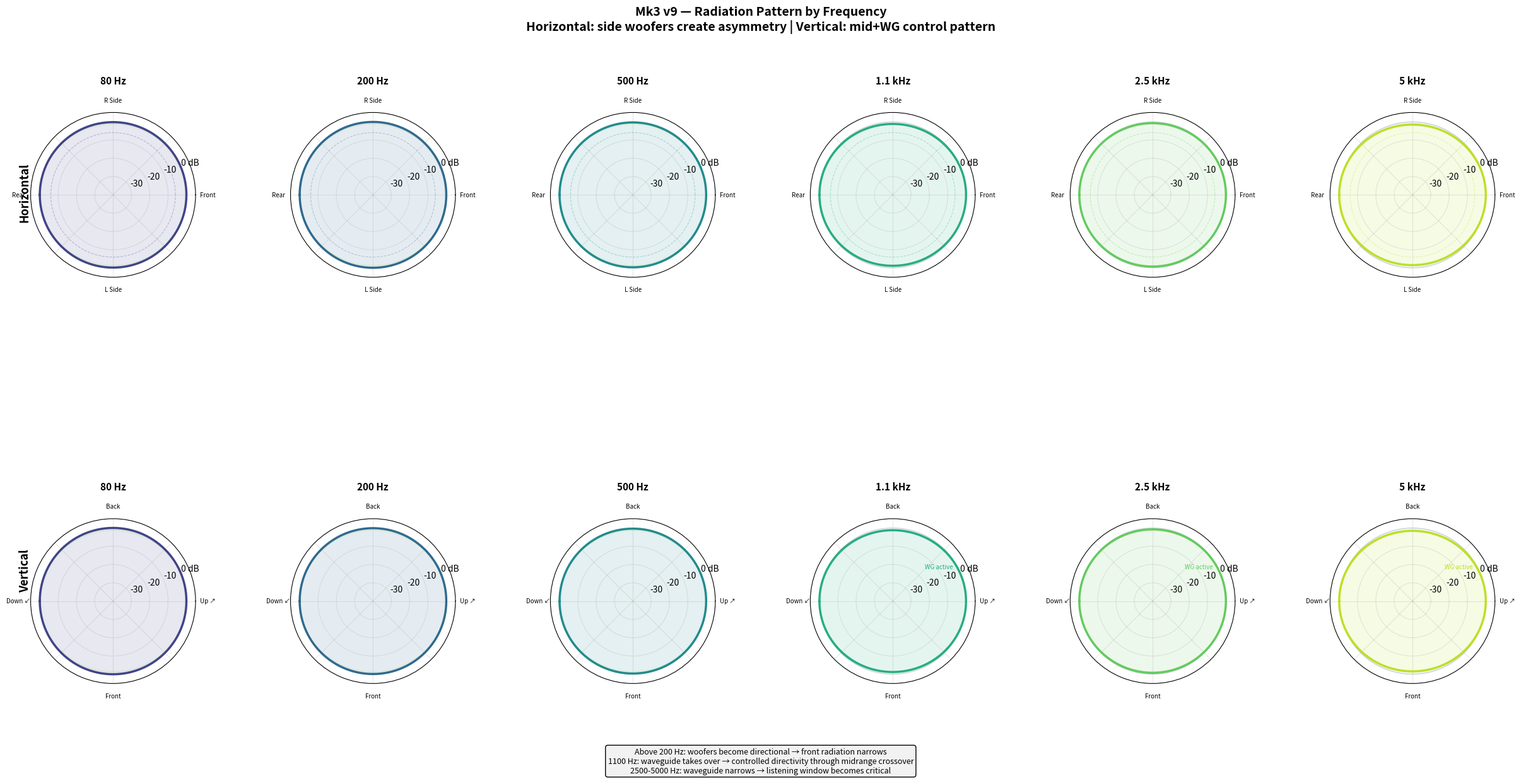

Write Python code to recreate this figure. (Note: this script raises an exception after producing the figure.)
"""
Mk3 v9 — Polar Radiation Pattern Visualization
================================================

Generates polar radiation plots showing the mk3's output in horizontal
and vertical planes at key frequencies. Accounts for:

- Driver positions on the cabinet (side woofers vs front mid/tweeter)
- Baffle diffraction effects
- Waveguide directivity (SB26STAC + elliptical WG212)
- Array interference between dual side woofers
- Room transition effects

This shows WHY the mk3's radiation pattern changes with frequency
and how the push-push woofer and front-mid/waveguide interact.

Output: simulations/plots/radiation_pattern.png
"""
import os
import numpy as np
import matplotlib
matplotlib.use("Agg")
import matplotlib.pyplot as plt
from matplotlib.gridspec import GridSpec

c_speed = 343.0

# ============================================================
#  Cabinet geometry (from cad/cabinet.scad)
# ============================================================
W = 0.320      # cabinet width [m]
D = 0.400      # cabinet depth [m]
H = 1.180      # cabinet height [m]

# Driver positions (millimetres from CAD → metres)
woofer_z = 0.520       # woofer pair centre height
woofer_y = D/2          # side-mounted: at the side panel midpoint in depth
woofer_x_off = W/2      # each woofer is at the side panel centre

mid_z = 1.065           # midrange centre height
mid_x = 0               # front baffle centre
mid_y = 0               # front baffle face

tw_z = mid_z - 0.164    # waveguide/tweeter centre height (cc=164 mm)
tw_x = 0                # front baffle centre
tw_y = 0                # front baffle face

cc_tw_mid = tw_z - mid_z  # centre-to-centre = -164 mm (tweeter below mid)

# ============================================================
#  Directivity models
# ============================================================

def piston_directivity(theta_deg, ka):
    """
    Directivity of a piston in an infinite baffle.
    theta_deg: off-axis angle [degrees], 0 = on-axis
    ka: wave number × piston radius
    Returns: dB relative to on-axis
    """
    from scipy.special import j1 as j1_scipy
    
    theta = np.deg2rad(theta_deg)
    x = ka * np.sin(theta)
    
    # J1(x)/x for a circular piston
    # Use scipy's j1 which handles x→0 correctly
    with np.errstate(invalid='ignore', divide='ignore'):
        di = np.where(np.abs(x) > 1e-10,
                      2 * j1_scipy(np.where(np.abs(x) > 1e-10, x, 1e-10)) / np.where(np.abs(x) > 1e-10, x, 1e-10),
                      1.0)
    
    return 20 * np.log10(np.abs(di) + 1e-12)


def baffle_diffraction(theta_deg, freq, dim, axis='h'):
    """
    Simple baffle diffraction model.
    Accounts for the cabinet width (horizontal) or height (vertical)
    as a finite baffle causing edge diffraction.
    
    Uses the Vanderkooy approximation: H(θ) ∝ |sinc(k·d·cosθ/2)|
    where d is the baffle dimension along the axis.
    """
    k = 2 * np.pi * freq / c_speed
    theta = np.deg2rad(theta_deg)
    
    if axis == 'h':
        d = W
        # Front baffle width causes horizontal diffraction
        # The edge closest to the driver creates the first dip
        H = np.sinc(k * d * np.sin(theta) / (2 * np.pi))
    else:
        d = H
        # Cabinet height causes vertical diffraction
        H = np.sinc(k * d * np.cos(theta) / (2 * np.pi))
    
    return 20 * np.log10(np.abs(H) + 1e-12)


def array_interference(theta_deg, freq, d, phase_deg=0):
    """
    Two-source array interference.
    theta_deg: observation angle
    d: source spacing [m] (centre-to-centre)
    phase_deg: relative phase between sources [degrees]
    
    The push-push woofers are on opposite sides, so at the listening
    position one is closer and one is further. At low frequencies
    (d << λ) they sum coherently; at higher frequencies they create
    a lobing pattern.
    """
    theta = np.deg2rad(theta_deg)
    k = 2 * np.pi * freq / c_speed
    phi = np.deg2rad(phase_deg)
    
    # Path length difference for two sources separated by d along x-axis
    # For side-mounted woofers: path difference depends on horizontal angle
    # At θ=90° (directly to the side), one woofer is d/2 closer
    delta = d * np.sin(theta)
    
    H = np.cos(k * delta / 2 + phi / 2)
    return 20 * np.log10(np.abs(H) + 1e-12)


def waveguide_directivity(theta_deg, freq):
    """
    Simplified elliptical waveguide directivity model.
    The SB26STAC in the custom elliptical waveguide creates
    controlled directivity above ~1100 Hz.
    
    Models waveguide as a circular horn with effective mouth
    diameter determined by the waveguide dimensions.
    """
    # Waveguide mouth: ~88.5 mm × broad dimension ~130 mm
    # Effective mouth diameter ~120 mm in horizontal, ~95 mm in vertical
    BCD = 0.0885  # narrow axis (vertical for this waveguide)
    
    theta = np.deg2rad(theta_deg)
    k = 2 * np.pi * freq / c_speed
    
    # Exponential horn directivity approximation
    # H(θ) ≈ 1/(1 + (k·a·sinθ)²) where a is throat radius
    a = 0.014  # throat radius [m] (28 mm throat)
    
    # Below cutoff, the waveguide doesn't control directivity
    fc = c_speed / (2 * BCD)  # ~1940 Hz
    
    if freq < fc * 0.7:
        # Below waveguide cutoff: behaves like dome tweeter in baffle
        return piston_directivity(theta_deg, k * 0.013)  # 13 mm voice coil
    else:
        # Above cutoff: waveguide narrows the beam
        # Sum of dome + waveguide effects
        dome = piston_directivity(theta_deg, k * 0.013)
        wg_db = -6 * (np.sin(theta) * freq / fc) ** 2
        return np.maximum(dome, wg_db)  # whichever dominates (more directional)


def woofer_directivity_vertical(theta_deg, freq):
    """
    Vertical directivity for the side-mounted 12SW pair.
    The woofers are at the same height (z=520 mm) on opposite sides.
    
    In the vertical plane, the two woofers are coincident (same Z),
    so they behave like a single piston in vertical direction.
    """
    Sd = 504e-4  # m² per driver
    r_eff = np.sqrt(Sd / np.pi)
    k = 2 * np.pi * freq / c_speed
    ka = k * r_eff
    return piston_directivity(theta_deg, ka)


def woofer_directivity_horizontal(theta_deg, freq):
    """
    Horizontal directivity for side-mounted 12SW pair.
    Since they're on opposite sides of the cabinet:
    - Left-right asymmetry at close range
    - At far field (>> W), they look like a single source at cabinet centre
    - The W=320 mm spacing causes comb filtering at higher frequencies
    """
    Sd = 504e-4
    r_eff = np.sqrt(Sd / np.pi)
    k = 2 * np.pi * freq / c_speed
    ka = k * r_eff
    
    # Individual piston directivity
    piston = piston_directivity(theta_deg, ka)
    
    # Array interference from the push-push spacing
    # The woofers are separated by W = 320 mm across the cabinet
    if freq < 200:  # only above 200 Hz does the spacing matter
        array = array_interference(theta_deg, freq, W)
        return piston + array
    else:
        # Below 200 Hz, W << λ (λ at 200 Hz = 1.7 m), no significant lobing
        return piston


# ============================================================
#  Combined radiation pattern
# ============================================================

def total_directivity(theta_deg, freq, plane='h'):
    """
    Total directivity of the mk3 at a given frequency and observation angle.
    
    Sums contributions from:
    - 2× side-mounted 12SW woofers (push-push)
    - 1× front-mounted 18W/4424G00 midrange
    - 1× SB26STAC tweeter in waveguide
    
    With appropriate crossover filters applied.
    """
    theta = np.deg2rad(theta_deg)
    
    # Crossover filters (simplified magnitude-only for radiation purposes)
    f_wm = 200.0  # woofer-mid crossover (BW4)
    f_mt = 1100.0  # mid-tweeter crossover (LR4)
    
    def bw4_lp_mag(f, fc):
        s = 1j * f / fc
        H = 1.0 / (s**2 + 1.8478*s + 1) * 1.0 / (s**2 + 0.7654*s + 1)
        return np.abs(H)
    
    def bw4_hp_mag(f, fc):
        s = 1j * f / fc
        H = s**2 / (s**2 + 1.8478*s + 1) * s**2 / (s**2 + 0.7654*s + 1)
        return np.abs(H)
    
    def lr4_lp_mag(f, fc):
        s = 1j * f / fc
        return np.abs(1.0 / (s**2 + s/0.707 + 1.0)) ** 2
    
    def lr4_hp_mag(f, fc):
        s = 1j * f / fc
        return np.abs(s**2 / (s**2 + s/0.707 + 1.0)) ** 2
    
    # Driver contributions (linear SPL, not dB)
    if plane == 'h':
        # Horizontal: woofers create interference pattern
        w_dir = woofer_directivity_horizontal(theta_deg, freq)
    else:
        # Vertical: woofers are coincident
        w_dir = woofer_directivity_vertical(theta_deg, freq)
    
    # Midrange directivity
    Sd_m = 137e-4
    r_m = np.sqrt(Sd_m / np.pi)
    k_m = 2 * np.pi * freq / c_speed
    m_dir = piston_directivity(theta_deg, k_m * r_m)
    
    # Tweeter + waveguide
    t_dir = waveguide_directivity(theta_deg, freq)
    
    # Gains (from DSP config)
    w_gain_lin = 10**(0.0 / 20)    # W = 0 dB
    m_gain_lin = 10**(-4.0 / 20)   # M = -4 dB
    t_gain_lin = 10**(-9.0 / 20)   # T = -9 dB
    
    # Crossover filters
    w_xo = bw4_lp_mag(freq, f_wm)
    m_xo_w = bw4_hp_mag(freq, f_wm)    # HP from woofer-mid
    m_xo_t = lr4_lp_mag(freq, f_mt)    # LP from mid-tweeter
    mid_xo = m_xo_w * m_xo_t
    t_xo = lr4_hp_mag(freq, f_mt)
    
    # Sum in linear domain
    w_lin = 10**((w_dir + 20*np.log10(w_gain_lin * w_xo)) / 20)
    m_lin = 10**((m_dir + 20*np.log10(m_gain_lin * mid_xo)) / 20)
    t_lin = 10**((t_dir + 20*np.log10(t_gain_lin * t_xo)) / 20)
    
    total_lin = w_lin + m_lin + t_lin
    total_db = 20 * np.log10(total_lin + 1e-12)
    
    # Normalize to on-axis (theta=0 is always in our linspace)
    on_axis = np.interp(0, theta_deg, total_db)
    return total_db - on_axis


# ============================================================
#  Generate plots
# ============================================================
frequencies = [80, 200, 500, 1100, 2500, 5000]
freq_labels = ["80 Hz", "200 Hz", "500 Hz", "1.1 kHz", "2.5 kHz", "5 kHz"]
colors = plt.cm.viridis(np.linspace(0.2, 0.9, len(frequencies)))

theta = np.linspace(-180, 180, 361)

fig = plt.figure(figsize=(24, 12), constrained_layout=True)
gs = GridSpec(2, 6, figure=fig, hspace=0.25, wspace=0.20)

# --- Horizontal radiation (top row) ---
for idx, freq in enumerate(frequencies):
    ax = fig.add_subplot(gs[0, idx], projection='polar')
    
    # Convert theta from degrees in speaker coordinates to polar plot
    # 0° = front (on-axis), 90° = right side, -90° = left side
    for i in range(len(frequencies)):
        if i == idx:
            continue
        freq2 = frequencies[i]
        db2 = total_directivity(theta, freq2, plane='h')
        # Clip to meaningful range
        db2_clip = np.clip(db2, -40, 0) + 40  # shift to 0-40 for polar
        theta_rad = np.deg2rad(theta)
        color2 = colors[i]
        ax.plot(theta_rad, db2_clip, color=color2, lw=0.5, alpha=0.15)
    
    # Current frequency
    db_h = total_directivity(theta, freq, plane='h')
    db_h_clip = np.clip(db_h, -40, 0) + 40
    
    theta_rad = np.deg2rad(theta)
    ax.plot(theta_rad, db_h_clip, color=colors[idx], lw=2.5, label=f"{freq_labels[idx]}")
    
    # Fill
    ax.fill(theta_rad, db_h_clip, color=colors[idx], alpha=0.12)
    
    # Annotations
    ax.set_title(f"{freq_labels[idx]}", fontsize=11, fontweight="bold", pad=15)
    ax.set_ylim(0, 45)
    ax.set_yticks([10, 20, 30, 40])
    ax.set_yticklabels(["-30", "-20", "-10", "0 dB"])
    ax.set_xticks(np.deg2rad([0, 45, 90, 135, 180, 225, 270, 315]))
    ax.set_xticklabels(["Front", "", "R Side", "", "Rear", "", "L Side", ""], fontsize=7)
    ax.grid(True, alpha=0.3)
    
    # Mark -6 dB ring
    ax.plot(np.deg2rad(np.linspace(0, 360, 361)), np.full(361, 34), 
            color=colors[idx], lw=0.8, ls="--", alpha=0.3)

# --- Vertical radiation (bottom row) ---
for idx, freq in enumerate(frequencies):
    ax = fig.add_subplot(gs[1, idx], projection='polar')
    
    for i in range(len(frequencies)):
        if i == idx:
            continue
        freq2 = frequencies[i]
        db2 = total_directivity(theta, freq2, plane='v')
        db2_clip = np.clip(db2, -40, 0) + 40
        theta_rad = np.deg2rad(theta)
        color2 = colors[i]
        ax.plot(theta_rad, db2_clip, color=color2, lw=0.5, alpha=0.15)
    
    db_v = total_directivity(theta, freq, plane='v')
    db_v_clip = np.clip(db_v, -40, 0) + 40
    
    theta_rad = np.deg2rad(theta)
    ax.plot(theta_rad, db_v_clip, color=colors[idx], lw=2.5, label=f"{freq_labels[idx]}")
    ax.fill(theta_rad, db_v_clip, color=colors[idx], alpha=0.12)
    
    # Highlight the waveguide narrowing
    if frequencies[idx] >= 1100:
        ax.annotate("WG active",
                    xy=(np.deg2rad(45), 25), fontsize=7, color=colors[idx],
                    ha='left', style='italic')
    
    ax.set_title(f"{freq_labels[idx]}", fontsize=11, fontweight="bold", pad=15)
    ax.set_ylim(0, 45)
    ax.set_yticks([10, 20, 30, 40])
    ax.set_yticklabels(["-30", "-20", "-10", "0 dB"])
    ax.set_xticks(np.deg2rad([0, 45, 90, 135, 180, 225, 270, 315]))
    ax.set_xticklabels(["Up ↗", "", "Back", "", "Down ↙", "", "Front", ""], fontsize=7)
    ax.grid(True, alpha=0.3)

# Row labels
fig.text(0.01, 0.75, "Horizontal", fontsize=13, fontweight="bold", rotation=90, va='center')
fig.text(0.01, 0.25, "Vertical", fontsize=13, fontweight="bold", rotation=90, va='center')

fig.suptitle("Mk3 v9 — Radiation Pattern by Frequency\n"
             "Horizontal: side woofers create asymmetry | Vertical: mid+WG control pattern",
             fontsize=14, fontweight="bold")

# Annotate key features
fig.text(0.5, -0.02,
         "Above 200 Hz: woofers become directional → front radiation narrows\n"
         "1100 Hz: waveguide takes over → controlled directivity through midrange crossover\n"
         "2500-5000 Hz: waveguide narrows → listening window becomes critical",
         fontsize=9, ha='center', va='bottom', style='italic',
         bbox=dict(boxstyle="round,pad=0.3", facecolor="0.95"))

# constrained_layout enabled above — no tight_layout call needed
script_dir = os.path.dirname(os.path.abspath(__file__))
out_png = os.path.join(script_dir, 'plots', 'radiation_pattern.png')
fig.savefig(out_png, dpi=150)
print(f"wrote {out_png}")
